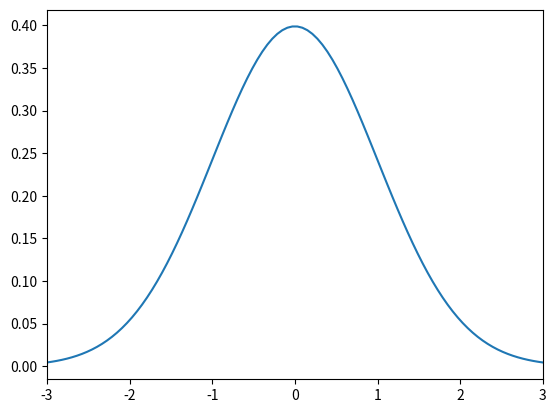
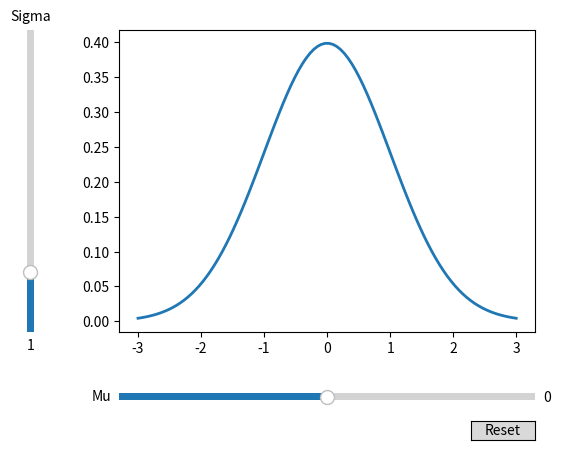
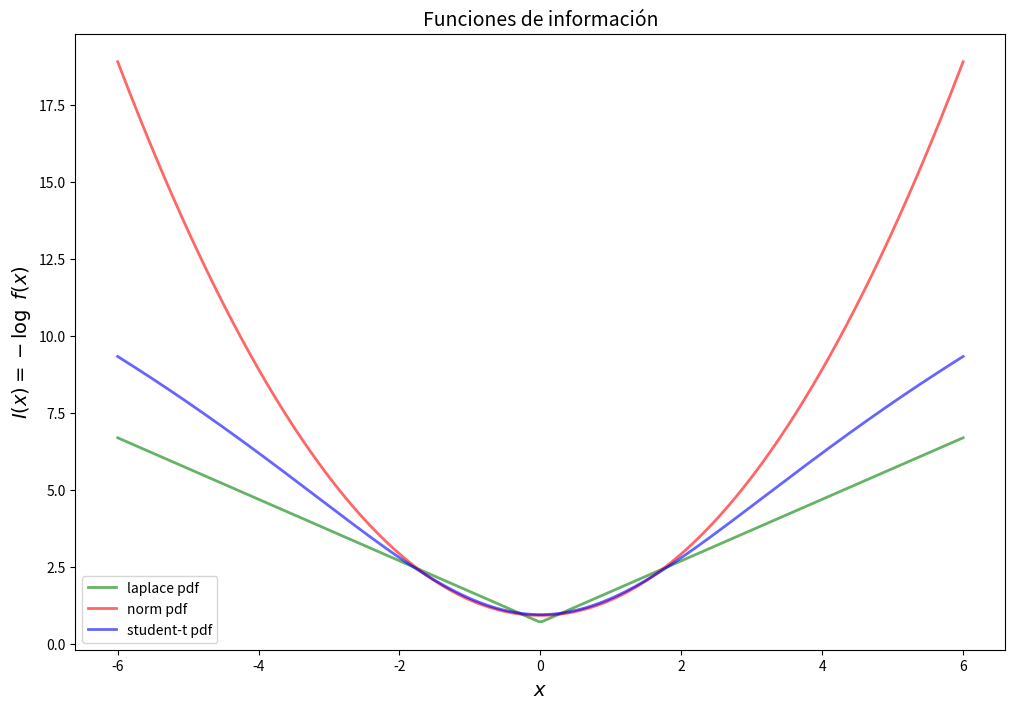
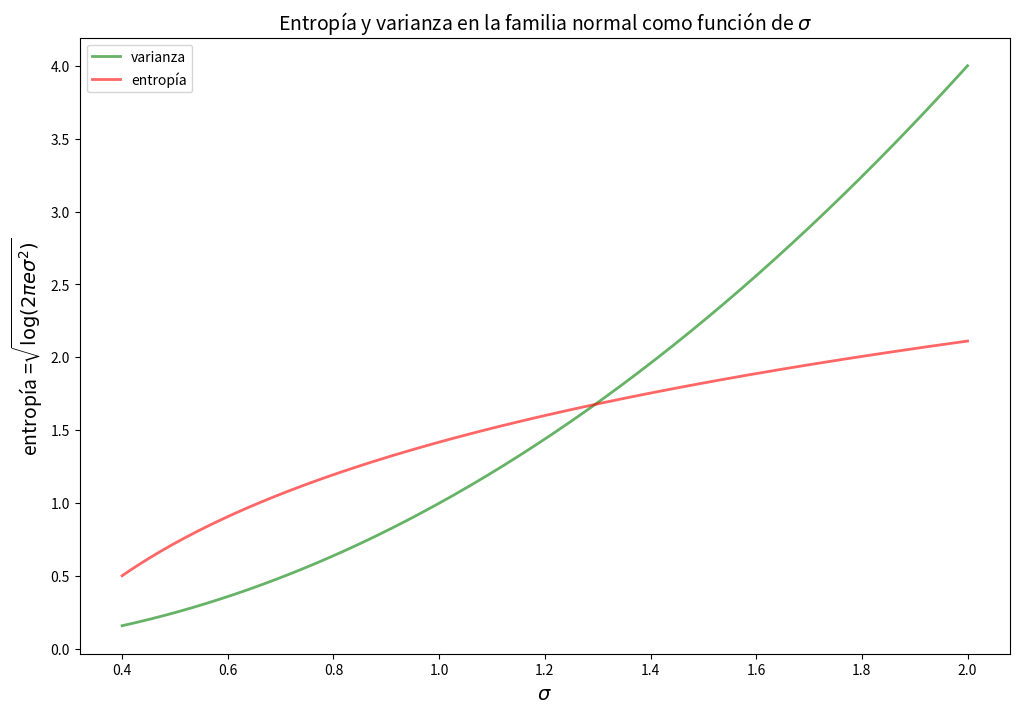

Python code for these plots, in order:
#!/usr/bin/env python
# coding: utf-8

# (1:prob4)=
# # <span style="color:#F72585">Distribuciones de probabilidad continuas</span>

# ## <span style="color:#4361EE">Introducción</span>

# En esta lección se introducen las distribuciones de probabilidad continuas. Se introducen los conceptos de información en distribuciones continuas y la entropía diferencial.
# 
# Al empezar se introduce el concepto de variable aleatoria continua y la distribución normal. Si no recuerda el concepto de integral de una función en un intervalo, puede imaginar que una integral es aproximadamente un promedio de los valores de la función en un determinado intervalo.
# 
# Por ejemplo si una función $h(x)$ está definida en un intervalo digamos $[a,b]$, entonces la integral de $h$ en ese intervalo es aproximadamente una suma pesada:
# 
# $$
# \int_{a}^{b} h(x)dx \approx p_1f(x_1) + p_2f(x_2) + \ldots + p_nf(x_n),
# $$
# 
# para algunos pesos $p_1,\ldots,p_n$ y algunos valores $x_1,\ldots,x_n$.
# 
# Esto es todo lo necesitamos saber para seguir la lección. Calcular una integral puede ser muy complicado, pero en esta lección solamente requerimos tener presente la ecuación anterior.

# (prob4:ej1)=
#  ## <span style="color:#4361EE">Variables aleatorias continuas</span>
# 
# 
# 
# 

# Supongamos que se mide con una herramienta de precisión el diámetro de la cabeza de un tornillo salido de un proceso de producción. Es conocido que cada tornillo producido puede tener pequeñas diferencias de tamaño. Esto se debe en general a la forma como cada tornillo es procesado. Las máquinas que los producen por lo general pierden precisión por el uso. 
# 
# Otro ejemplo menos preciso pero más cercano a nosotros es medir la estatura de las personas. En este caso los instrumentos son mucho menos precisos.

# 
# Si se define $X$ como la medida en cada caso, es claro que $X$ es una variable  aleatoria, puesto que al realizar los experimentos (en este caso las mediciones), no se puede predecir con total precisión, cual será el valor medido en cada experimento. 
# 
# Por otro lado $X$ tiene una característica diferente a las variables aleatorias discretas estudiadas con anterioridad. Sus posibles valores ahora no puede enumerarse. Dentro de un rango razonable es posible obtener como resultado cualquier número real dentro de ese rango. En este caso  se dice que la variable aleatoria es continua.
# 
# Para las variables aleatorias continuas no existe función de probabilidad, debido a que ahora para cada valor posible no es posible asociar una probabilidad diferente de cero. En este caso se toman intervalos tan grandes o pequeños como sea posible y a estos intervalos se les asigna una medida de probabilidad.

#  ## <span style="color:#4361EE">Función de densidad de probabilidad</span>
# 

# La función de densidad de probabilidad, en adelante función de densidad, es el homólogo de la función de probabilidad. Se trata entonces de una función integrable no negativa, en donde el área bajo la curva es 1.
# 
# El ejemplo más simple es la distribución uniforme en el intervalos $[0,1]$. En este caso la función de densidad es $g(x)=1$. Note que en este caso se tiene que
# 
# $$
# \int_0^1 g(x)dx = \int_0^1 1 dx= x|_{x=0}^{x=1} = 1-0 =1.
# $$
# 
# Esta distribución se llama uniforme porque cada subintervalo de $[0,1]$ tiene exactamente la misma probabilidad. Por ejemplo los intervalos $[0.1,0.3]$ y $[0.5,0.7]$ tiene cada uno medida de probabilidad 0.2. En este caso, la medida de probabilidad coincide con la medida de longitud que usamos a diario para medir longitudes, como por ejemplo, el frente de una casa.

# 
# ## <span style="color:#4361EE">Esperanza matemática y varianza</span>
# 

# Las definiciones en este caso son generalizaciones a las estudiadas para el caso discreto, cambiado los promedios por integrales. Entonces se tiene que si $X$ es una variable aleatoria continua con densidad dada por $g(x)$, se tiene que la esperanza matemática (o valor esperado) y la varianza son dadas por
# 
# $$
# \begin{align}
# \mathbb{E}[X] &= \mu_X=\int xg(x)dx\\
# \text{Var}[X] &= \int( x - \mu_X)^2g(x)dx\\
# \end{align}
# $$
# 
# Los límites de las integrales dependen del tipo de distribución. De acuerdo con lo mencionado en la introducción, en relación con el concepto de integral, podemos conservar las interpretaciones de la media y la varianza del caso discreto.
# 
# La media es aproximadamente el valor promedio de la variable aleatoria que se obtiene si se realiza muchas veces el experimento aleatorio y se calcula la medida dada por la variable aleatoria.
# 
# Por otro lado la varianza mide el grado de predictibilidad de la variable aleatoria. Entonces, aunque no son conceptos exáctamente equivalentes podemos mantener las interpretaciones. Lo mismo ocurre con los conceptos de la teoría de información.

# ### <span style="color:#4CC9F0">Ejercicio</span>

# Verifique la afirmación anterior. 
# 
# *Ayuda*: $\text{Prob}[0.5,0.7] =\int_{0.5}^{0.7} g(x)dx $.

# #### <span style="color:green">Escriba aquí su respuesta. Discuta con sus compañeros.</span>

# (prob4:ej3)=
#  ## <span style="color:#4361EE">Distribución normal</span>

# La distribución normal es la distribución más importante de toda la estadística. Esto no solamente se debe  a su aplicación en gran cantidad de problemas, sino porque es la distribución límite de muchas sucesiones de distribuciones que aparecen con frecuencia.  No entraremos en detalles técnicos. Solamente vamos a indicar la expresión de la función de densidad y veremos como calcular algunas probabilidades.
# 
# La densidad de la distribución normal tiene la expresión
# 
# $$
# g(x) = \sqrt{\tfrac{1}{2\pi\sigma^2}} e^{-\tfrac{(x-\mu)^2}{2\sigma^2}}
# $$

# La expresión es un poco intimidante, pero su uso con la ayuda de Python muy fácil. Vamos primero dar las expresiones para la media y la varianza dela distribución normal
# 
# 1. Los parámetros de la distribución  normal son $\mu$ y $\sigma^2$.
# 2. La función $g(x)$ es simétrica alrededor de $\mu_X$.
# 
# Además si $X$ es una variable aleatoria con distribución normal, que escribiremos $X\sim \mathcal{N}(\mu,\sigma^2)$, entonces
# 
# 3. $\mathbb{E}[X] = \mu$
# 4. $\text{Var}[X] = \sigma^2$
# 
# El siguiente es un gráfico de la densidad de una distribución normal. Por favor revise el código Python cuidadosamente y haga cambios en los parámetros para ver el efecto en la densidad.

# In[1]:


get_ipython().system('pip install matplotlib numpy scipy')


# In[2]:



import matplotlib.pyplot as plt
import numpy as np
import scipy.stats as stats
import math
from matplotlib.widgets import Slider, Button

get_ipython().run_line_magic('matplotlib', 'inline')
mu = 0
variance = 1
sigma = math.sqrt(variance)
t = np.linspace(mu - 3*sigma, mu + 3*sigma, 100)
#Fijar los limites de los ejes
plt.xlim(mu - 3*sigma, mu + 3*sigma)

plt.plot(t, stats.norm.pdf(t, mu, sigma))


# Para modificar mu y sigma por medio de deslizadores abra este cuaderno en Colab o Binder

# In[3]:


get_ipython().run_line_magic('matplotlib', 'notebook')
# Crear la figura y el line que manipularemos
fig, ax = plt.subplots()
line, = plt.plot(t, stats.norm.pdf(t, mu, sigma), lw=2)

# Ajustar el grafico para dejar espacio para los deslizadores
plt.subplots_adjust(left=0.25, bottom=0.25)

# Hacer un deslizador horizontal para el valor de mu.
axfreq = plt.axes([0.25, 0.1, 0.65, 0.03])
mu_slider = Slider(
    ax=axfreq,
    label='Mu',
    valmin=-3,
    valmax=3,
    valinit=mu,
)

# Hacer un deslizador vertical para el valor de sigma
axamp = plt.axes([0.1, 0.25, 0.0225, 0.63])
sigma_slider = Slider(
    ax=axamp,
    label="Sigma",
    valmin=0,
    valmax=5,
    valinit=sigma,
    orientation="vertical"
)

# La funcion que se llama cada vez que el valor en los deslizadores cambia
def update(val):
    line.set_ydata(stats.norm.pdf(t, mu_slider.val, sigma_slider.val))
    fig.canvas.draw_idle()

#Registro de la funcion update para cada deslizador
mu_slider.on_changed(update)
sigma_slider.on_changed(update)

#Creación Boton Reset
resetax = plt.axes([0.8, 0.025, 0.1, 0.04])
button = Button(resetax, 'Reset', hovercolor='0.975')


def reset(event):
    mu_slider.reset()
    sigma_slider.reset()
button.on_clicked(reset)

plt.show()


# In[4]:


# Prob[−∞,𝑎] .
import scipy.stats as stats
import math
a = 8
mu = 10
var = 1
sigma = math.sqrt(var)
prob_inf_a = stats.norm.cdf(a, mu, sigma)
prob_inf_a


# ## <span style="color:#4361EE">Función de distribución acumulada</span>
# 

# Dada una distribución con densidad $g(x)$, su función de distribución acumulada evaluada en $x$ se define mediante la función $G$ dada por
# 
# $$
# G(x) = \int_{-\infty}^{x}g(x)dx
# $$
# 
# Observe que en consecuencia si $G$ es una función de distribución acumulada se tiene que para cualquier intervalo $[a,b]$
# 
# $$
# \text{Prob}[a,b] = G(b) - G(a) = \int_{-\infty}^{b}g(x)dx - \int_{-\infty}^{a}g(x)dx = \text{Prob}[-\infty,b] - \text{Prob}[-\infty,a].
# $$

# (prob4:ej4)=
# ## <span style="color:#4361EE">Información de distribuciones continuas</span>
# 

# La siguiente gráfica muestra las funciones de información (diferencial), definida por $-\log g(x)$. La información diferencial representa el **grado de sorpresa** de observar el valor en cada punto.
# 
# 
# Tanto la distribución de Student(0,1,df=10) como la doble exponencial(0,1) tienen valores sorpresa muy por debajo de lo normal(0,1) en los rangos (-6, 6). Esto significa que los valores atípicos tendrán menos efecto en el log-posterior de los modelos que usan estas distribuciones. Una línea de regresión necesitaría moverse menos para incorporar esas observaciones, ya que la distribución del error no las considerará inusuales.

# In[5]:


import matplotlib.pyplot as plt
import numpy as np
from scipy.stats import norm
from scipy.stats import t
from scipy.stats import laplace
#
fig, ax = plt.subplots(1, 1,figsize=(12, 8))
plt.title('Funciones de información',fontsize=14)

x = np.linspace(-6,6,300)
#
y_laplace = -np.log(laplace.pdf(x))
ax.plot(x, y_laplace, 'g-', lw=2, alpha=0.6, label='laplace pdf')
#
y_norm = -np.log(norm.pdf(x))
ax.plot(x, y_norm, 'r-', lw=2, alpha=0.6, label='norm pdf')
#
y_student_t = -np.log(t.pdf(x, df=10))
ax.plot(x, y_student_t, 'b-', lw=2, alpha=0.6, label='student-t pdf')

#
plt.xlabel('$x$',fontsize=14)
plt.ylabel('$I(x) = -\log \ f(x)$',fontsize=14)
plt.legend()
plt.show()


# ## <span style="color:#4361EE">Entropía diferencial</span>
# 

# 
# La entropía de Shannon está restringida a variables aleatorias que toman valores discretos. La fórmula correspondiente para una variable aleatoria continua con función de densidad de probabilidad $ f(x) $ con soporte (dominio) finito o infinito $ \mathbb{X}$ en la línea real se define por analogía, utilizando la forma anterior de la entropía como una esperanza:
# 
# $$h[f]= E [-\ln(f(x))]=-\int_{\mathbb {X}}f(x)\ln(f(x))dx.$$
# 
# 
# Esta fórmula generalmente se conoce como entropía continua, o **entropía diferencial**.
# 
# Aunque la analogía entre ambas funciones es sugestiva, debe establecerse la siguiente pregunta: 
# 
# `¿Es la entropía diferencial una extensión válida de la entropía discreta de Shannon?` 
# 
# 
# La entropía diferencial carece de una serie de propiedades que la entropía discreta de Shannon tiene, *incluso puede ser negativa*.
# 
# - $ \leadsto $ Se puede demostrar que la entropía diferencial no es un límite de la entropía de Shannon para $ n \to \infty $.
#    
# Por otro lado, los conceptos y definiciones de la entropía de Shanon se traducen con la misma interpretación al caso continuo. Las sumas ahora son integrales. Así tenemos  en el caso continuo que:
# 
# 1. Entropía conjunta: $H(X,Y) = -\int \int f(x,y)\ln f(x,y) dx dy$.
# 2. Entropía condicional: $H(Y|X)= -\int\int  f(x,y)\ln p(y|x) dx dy$.
# 3. Información mutua: $\mathfrak{M}(X,Y)  = \int \int f(x,y)[\ln f(x,y) - \ln f_X(x)f_Y(y)]dx dy$.
# 

# ## <span style="color:#4361EE">Entropía de la familia normal</span>
# 

# Se puede verificar que la entropía diferencial de la familia de distribuciones normales está dada por
# 
# $$
# Entropia_{normal} = \tfrac{1}{2} \ln(2\pi e\sigma^2 )
# $$
# 
# So observa entonces que tanto la varianza $\sigma^2$ como la entropía $\tfrac{1}{2} \ln(2\pi e\sigma^2) $ son funciones crecientes. A mayor valor de $\sigma$ mayor entropía y viceversa. Así una variable aleatoria que tiene distribución normal es mas predecible entre menor es su varianza.
# 
# La figura muestra la entropía y la varianza en función de $\sigma$ para la familia normal.

# In[6]:


import matplotlib.pyplot as plt
import numpy as np
from scipy.stats import norm
from scipy.stats import t
from scipy.stats import laplace
#
fig, ax = plt.subplots(1, 1,figsize=(12, 8))
plt.title('Entropía y varianza en la familia normal como función de $\sigma$',fontsize=14)

sigma = np.linspace(0.4,2,300)
#
varianza = sigma**2
ax.plot(sigma, varianza, 'g-', lw=2, alpha=0.6, label='varianza')
#
entropia = 0.5*np.log(2*np.pi*np.e*sigma**2)
ax.plot(sigma, entropia, 'r-', lw=2, alpha=0.6, label='entropía')
#
plt.xlabel('$\sigma$',fontsize=14)
plt.ylabel('entropía =$\sqrt{\log (2\pi e \sigma^2) }$',fontsize=14)
plt.legend()
plt.show()


# ## <span style="color:#4361EE">Autores</span>

# [redacted]
# [redacted]

# ## <span style="color:#4361EE">Comentarios</span>
# 
